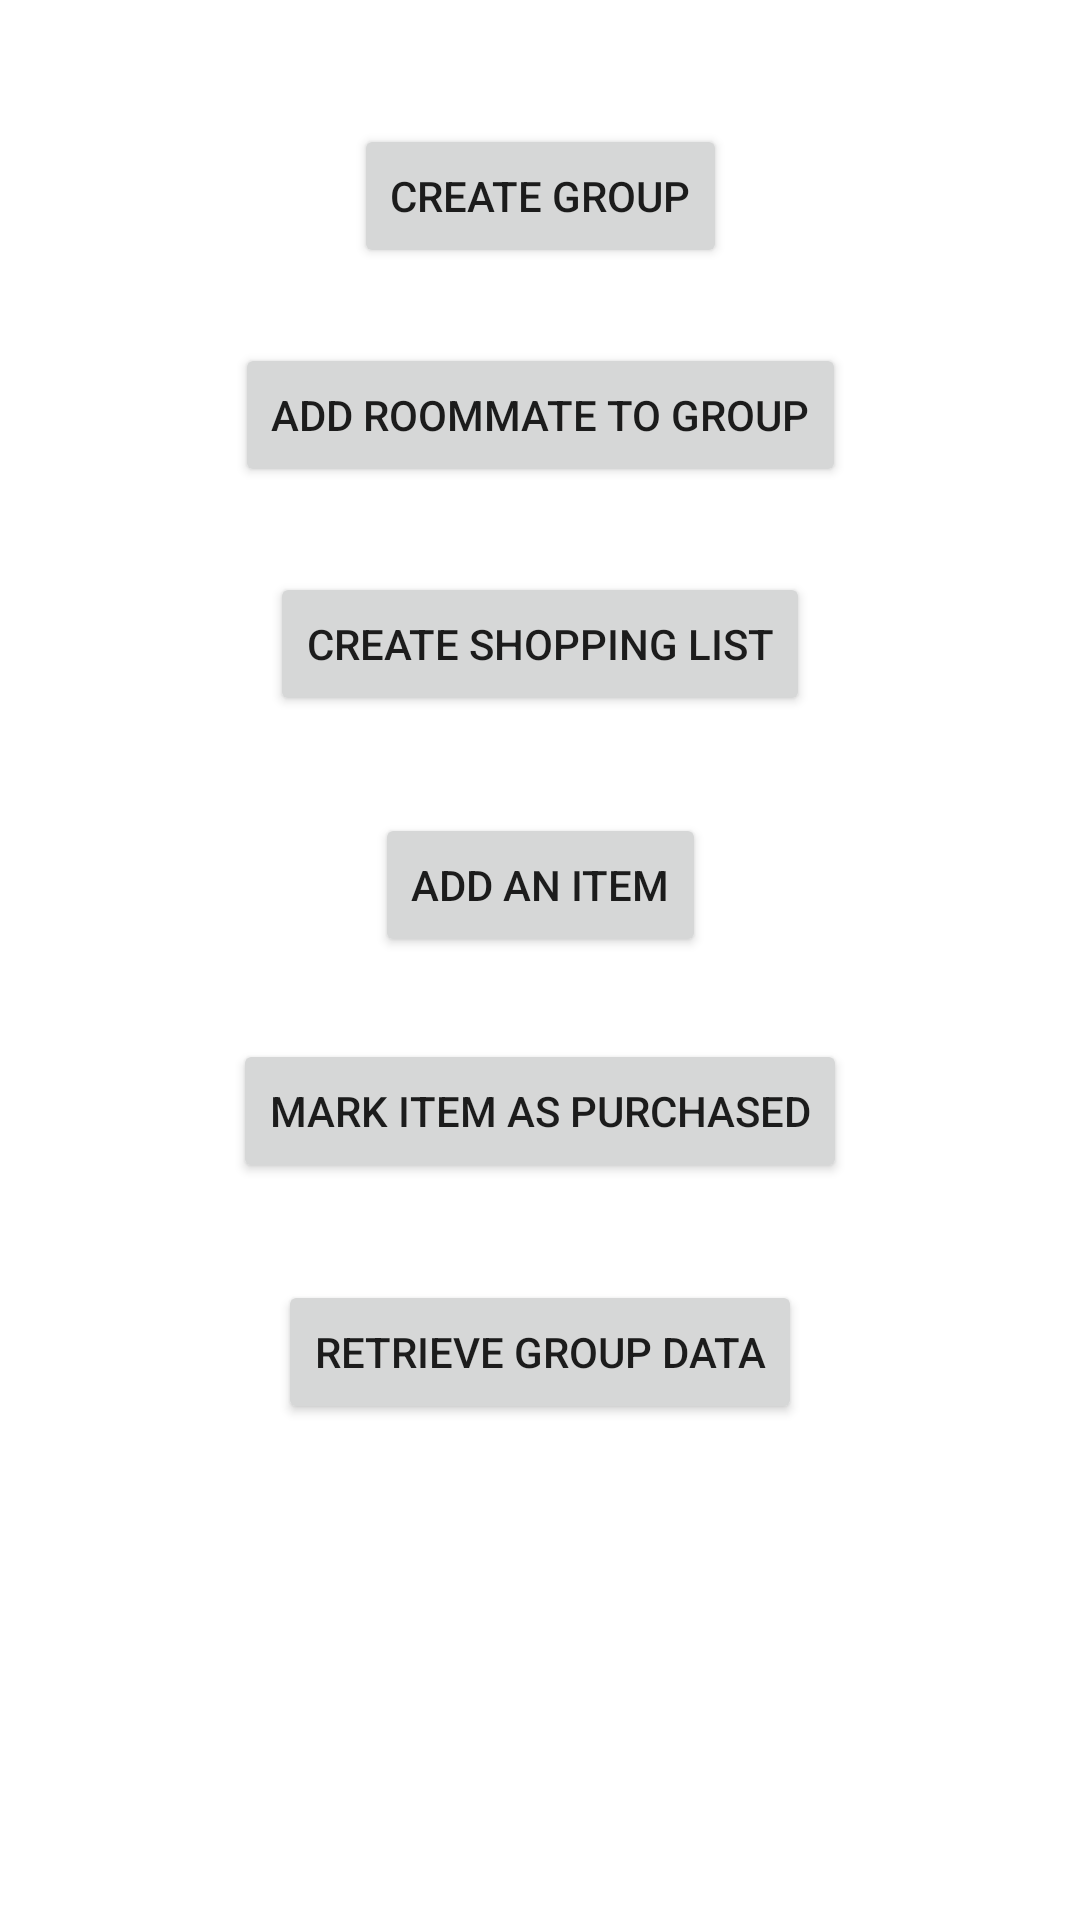

Produce the Android XML layout that renders to this screen, including the resource entries it uses.
<!-- AndroidManifest.xml: application theme Theme.RoommateShoppingApp -->
<!-- res/layout/activity_firebase_testing.xml -->
<?xml version="1.0" encoding="utf-8"?>
<androidx.constraintlayout.widget.ConstraintLayout xmlns:android="http://schemas.android.com/apk/res/android"
    xmlns:app="http://schemas.android.com/apk/res-auto"
    xmlns:tools="http://schemas.android.com/tools"
    android:layout_width="match_parent"
    android:layout_height="match_parent"
    tools:context=".FirebaseTestingActivity">

    <Button
        android:id="@+id/add_roommate"
        android:layout_width="wrap_content"
        android:layout_height="wrap_content"
        android:text="Add Roommate to Group"
        app:layout_constraintBottom_toBottomOf="parent"
        app:layout_constraintEnd_toEndOf="parent"
        app:layout_constraintStart_toStartOf="parent"
        app:layout_constraintTop_toTopOf="parent"
        app:layout_constraintVertical_bias="0.193" />

    <Button
        android:id="@+id/create_group"
        android:layout_width="wrap_content"
        android:layout_height="wrap_content"
        android:text="Create Group"
        app:layout_constraintBottom_toBottomOf="parent"
        app:layout_constraintEnd_toEndOf="parent"
        app:layout_constraintStart_toStartOf="parent"
        app:layout_constraintTop_toTopOf="parent"
        app:layout_constraintVertical_bias="0.07" />

    <Button
        android:id="@+id/create_shopping_list"
        android:layout_width="wrap_content"
        android:layout_height="wrap_content"
        android:text="Create Shopping List"
        app:layout_constraintBottom_toBottomOf="parent"
        app:layout_constraintEnd_toEndOf="parent"
        app:layout_constraintStart_toStartOf="parent"
        app:layout_constraintTop_toTopOf="parent"
        app:layout_constraintVertical_bias="0.322" />

    <Button
        android:id="@+id/add_item"
        android:layout_width="wrap_content"
        android:layout_height="wrap_content"
        android:text="Add an Item"
        app:layout_constraintBottom_toBottomOf="parent"
        app:layout_constraintEnd_toEndOf="parent"
        app:layout_constraintStart_toStartOf="parent"
        app:layout_constraintTop_toTopOf="parent"
        app:layout_constraintVertical_bias="0.458" />

    <Button
        android:id="@+id/mark_item"
        android:layout_width="wrap_content"
        android:layout_height="wrap_content"
        android:text="Mark Item As Purchased"
        app:layout_constraintBottom_toBottomOf="parent"
        app:layout_constraintEnd_toEndOf="parent"
        app:layout_constraintStart_toStartOf="parent"
        app:layout_constraintTop_toTopOf="parent"
        app:layout_constraintVertical_bias="0.585" />

    <Button
        android:id="@+id/retrieve_group_data"
        android:layout_width="wrap_content"
        android:layout_height="wrap_content"
        android:text="Retrieve Group Data"
        app:layout_constraintBottom_toBottomOf="parent"
        app:layout_constraintEnd_toEndOf="parent"
        app:layout_constraintStart_toStartOf="parent"
        app:layout_constraintTop_toTopOf="parent"
        app:layout_constraintVertical_bias="0.721" />
</androidx.constraintlayout.widget.ConstraintLayout>
<!-- resources referenced by this layout -->
<resources>
  <style name="Theme.RoommateShoppingApp" parent="Theme.MaterialComponents.DayNight.NoActionBar">
          
          <item name="colorPrimary">@color/purple_500</item>
          <item name="colorPrimaryVariant">@color/purple_700</item>
          <item name="colorOnPrimary">@color/white</item>
          
          <item name="colorSecondary">@color/teal_200</item>
          <item name="colorSecondaryVariant">@color/teal_700</item>
          <item name="colorOnSecondary">@color/black</item>
          
          <item name="android:statusBarColor" tools:targetApi="l">?attr/colorPrimaryVariant</item>
          
      </style>
  <!-- not gathered from this repository: default colours our renderer supplied (Android Studio template values) -->
  <color name="purple_500">#FF6200EE</color>
  <color name="purple_700">#FF3700B3</color>
  <color name="teal_200">#FF03DAC5</color>
  <color name="teal_700">#FF018786</color>
  <color name="black">#FF000000</color>
  <color name="white">#FFFFFFFF</color>
</resources>
